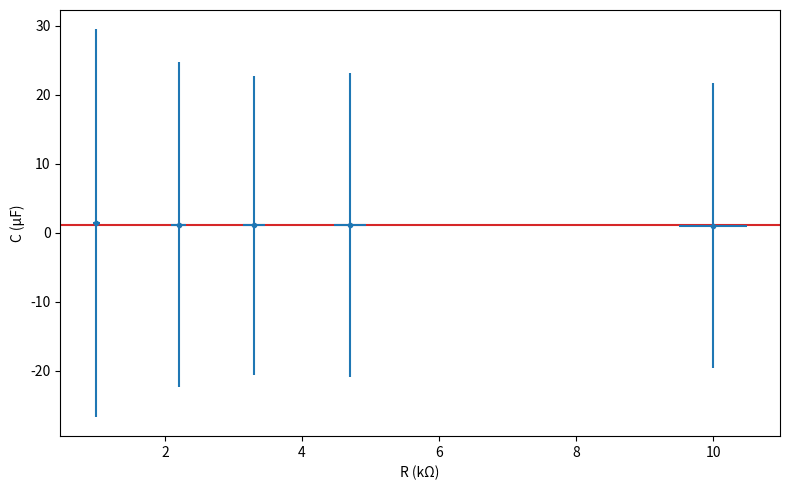

Write the Python code that produced this figure.
import matplotlib.pyplot as plt
import numpy as np

resistanceArr = 1000 * np.array([1., 2.2, 3.3, 4.7, 10.])
resistanceErr = 0.05 * resistanceArr
V0 = 6
V = 2.19
V0Err = 0
VErr = V0Err
tArr = 0.001 * np.array([1.400, 2.600, 3.600, 5.200, 10.40])
tErr = 0.001 * np.array([0.2, 0.2, 0.2, 0.4, 0.4])

def dCdt(t, R, V0, V):
    return 1 / (R * np.log(V0/V))
def dCdR(t, R, V0, V):
    return -t/(R**2 * np.log(V0/V))
def dCdV0(t, R, V0, V):
    return -t/(R * V0 * (np.log(V0/V))**2)
def dCdV(t, R, V0, V):
    return t/(R * V * (np.log(V0/V))**2)

print(str(
np.sqrt( (dCdt(tArr[0], resistanceErr[0], V0, V)*tErr[0])**2
                +(dCdR(tArr[0], resistanceErr[0], V0, V)*resistanceErr[0])**2
                +(dCdV0(tArr[0], resistanceErr[0], V0, V)*V0Err)**2
                +(dCdV(tArr[0], resistanceErr[0], V0, V)*VErr)**2 )
))

CArr = tArr / (resistanceArr * np.log(V0/V))
CErr = np.sqrt( (dCdt(tArr, resistanceErr, V0, V)*tErr)**2
                +(dCdR(tArr, resistanceErr, V0, V)*resistanceErr)**2
                +(dCdV0(tArr, resistanceErr, V0, V)*V0Err)**2
                +(dCdV(tArr, resistanceErr, V0, V)*VErr)**2 )

fig, ax = plt.subplots(figsize=(8, 5))
plt.axhline(y = 1e6 * np.mean(CArr), color = 'tab:red')
ax.errorbar(x = 1e-3 * resistanceArr, y = 1e6 * CArr, xerr = 1e-3 * resistanceErr, yerr = 1e6 * CErr, fmt='.')

ax.set_xlabel(r"R (kΩ)")
ax.set_ylabel(r"C (μF)")

fig.tight_layout()
plt.show()

print("C = " + str(1e6 * np.mean(CArr)) + " ± " + str(1e6 * np.mean(CErr)) + " μF")
